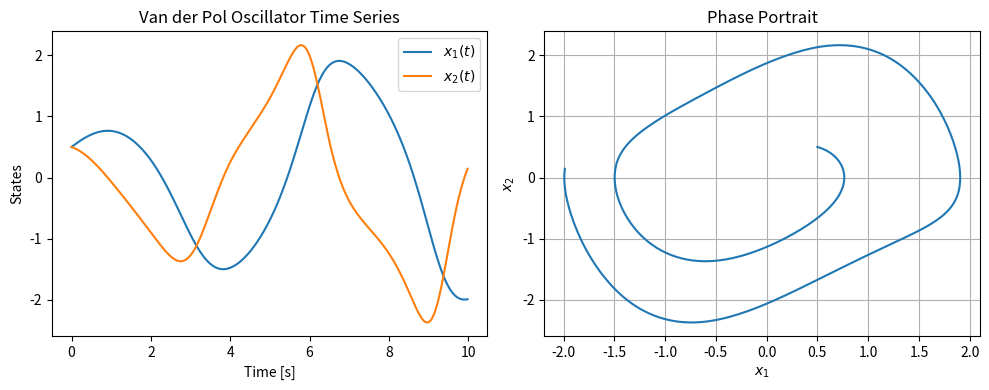

Recreate this plot in Python.
import numpy as np
import matplotlib.pyplot as plt
from scipy.integrate import solve_ivp
SAVE_FLAG = True

# Parameters
mu = 0.7
dt = 0.02  # time step
T = 10     # total simulation time
t_eval = np.arange(0, T, dt)

# Dynamics function
def vdp_oscillator(t, y):
    x1, x2 = y
    dx1 = x2
    dx2 = mu * (1 - x1**2) * x2 - x1
    return [dx1, dx2]

# Initial condition
y0 = [0.5, 0.5]

# Solve using advanced ODE solver (RK45 is default)
Real = solve_ivp(vdp_oscillator, [0, T], y0, t_eval=t_eval, method='RK45')

# Plotting
plt.figure(figsize=(10, 4))
plt.subplot(1, 2, 1)
plt.plot(Real.t, Real.y[0], label='$x_1(t)$')
plt.plot(Real.t, Real.y[1], label='$x_2(t)$')
plt.xlabel('Time [s]')
plt.ylabel('States')
plt.title('Van der Pol Oscillator Time Series')
plt.legend()

plt.subplot(1, 2, 2)
plt.plot(Real.y[0], Real.y[1])
plt.xlabel('$x_1$')
plt.ylabel('$x_2$')
plt.title('Phase Portrait')
plt.grid(True)

plt.tight_layout()
plt.show()

if SAVE_FLAG:
    import os
    os.makedirs("results", exist_ok=True)
    np.savez(f"results/Real_vdp_mu{mu}.npz", t=Real.t, x1=Real.y[0], x2=Real.y[1])